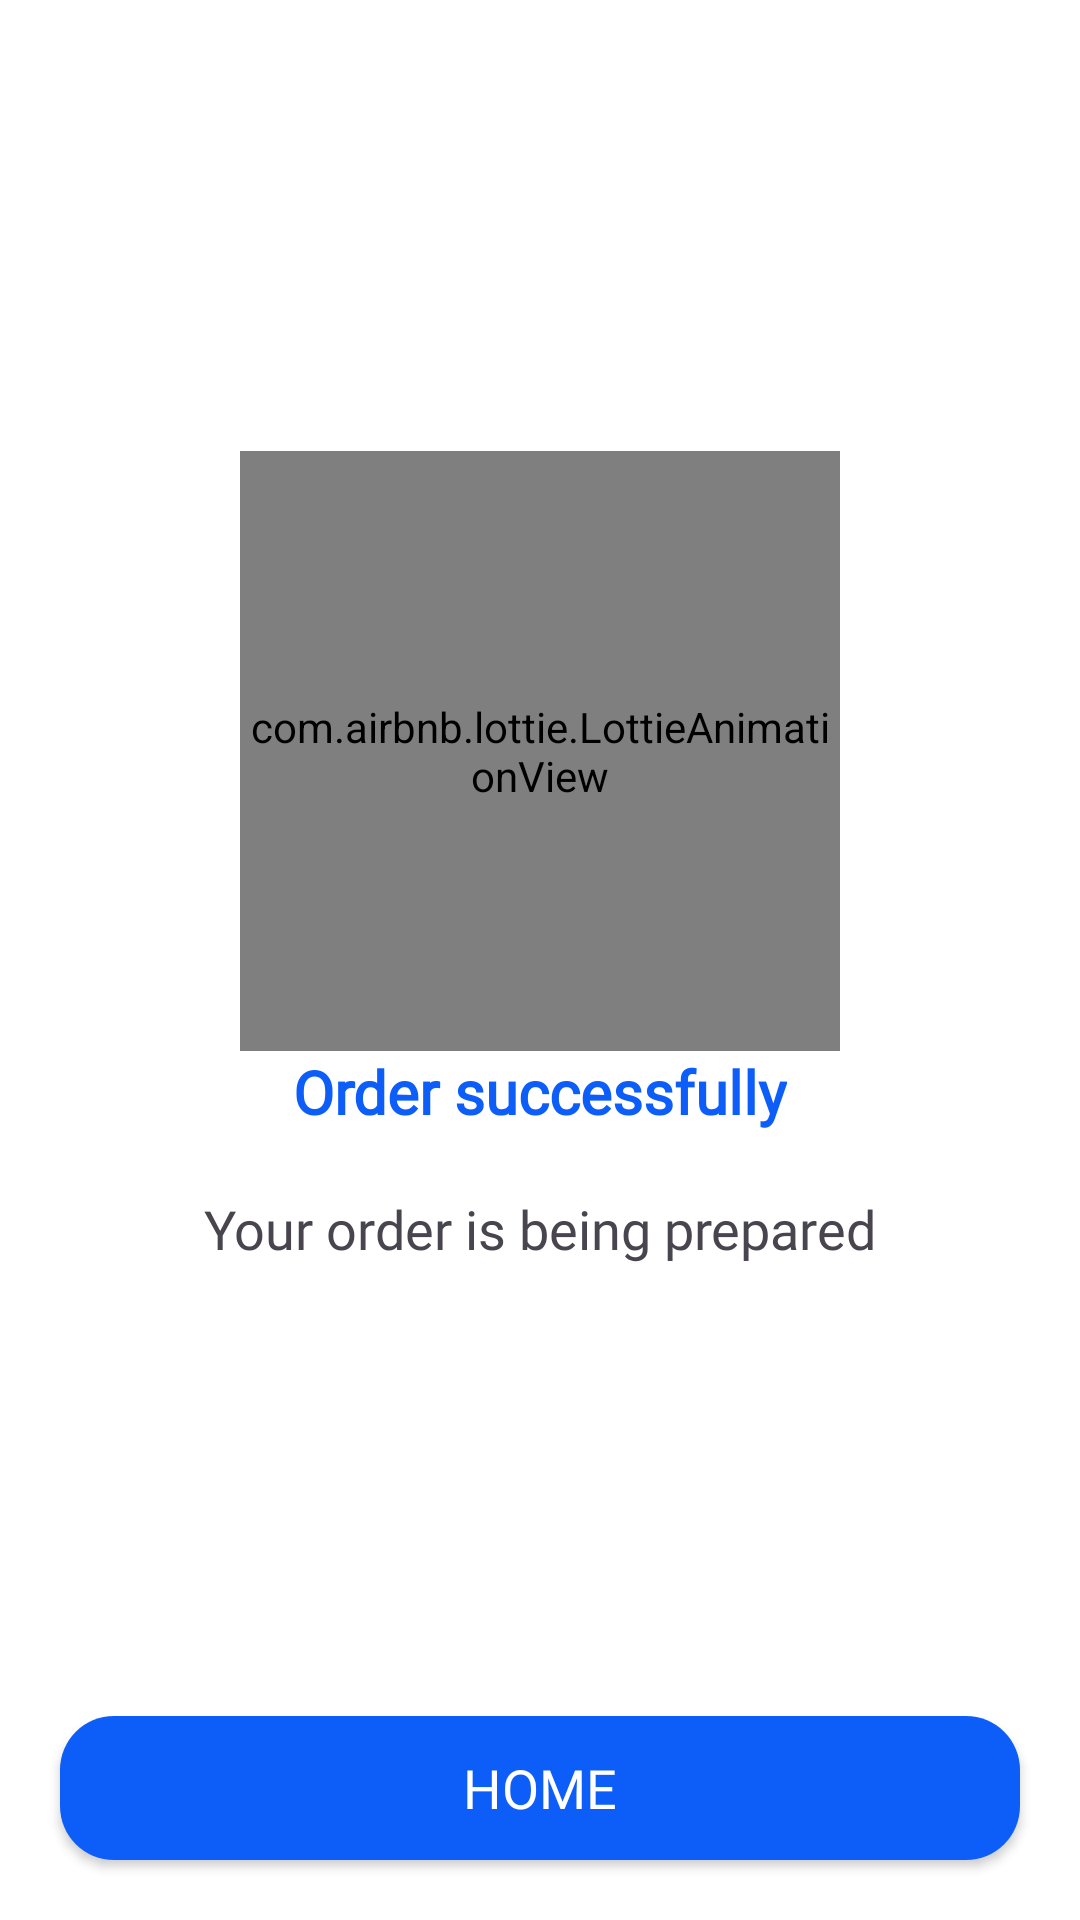

Android layout source for this screen:
<!-- AndroidManifest.xml: application theme Theme.Nom_food_kotlin -->
<!-- res/layout/activity_complete.xml -->
<?xml version="1.0" encoding="utf-8"?>
<androidx.constraintlayout.widget.ConstraintLayout xmlns:android="http://schemas.android.com/apk/res/android"
    xmlns:app="http://schemas.android.com/apk/res-auto"
    xmlns:tools="http://schemas.android.com/tools"
    android:id="@+id/main"
    android:layout_width="match_parent"
    android:layout_height="match_parent"
    android:background="@color/white"
    tools:context=".Activity.CompleteActivity">

    <LinearLayout
        android:layout_width="match_parent"
        android:layout_height="wrap_content"
        android:orientation="vertical"
        app:layout_constraintBottom_toTopOf="@+id/btnNext"
        app:layout_constraintTop_toTopOf="parent">

        <com.airbnb.lottie.LottieAnimationView
            android:id="@+id/lottieAnimationView"
            android:layout_width="200dp"
            android:layout_height="200dp"
            android:layout_gravity="center"
            app:layout_constraintEnd_toEndOf="parent"
            app:layout_constraintStart_toStartOf="parent"
            app:layout_constraintTop_toTopOf="parent"
            app:lottie_rawRes="@raw/complete_ani" />

        <TextView
            android:id="@+id/textView9"
            android:layout_width="wrap_content"
            android:layout_height="wrap_content"
            android:layout_gravity="center"
            android:text="Order successfully"
            android:textColor="#0D5EF9"
            android:fontFamily="@font/nunito_regular"
            android:textSize="20sp"
            android:textStyle="bold"
            app:layout_constraintEnd_toEndOf="parent"
            app:layout_constraintStart_toStartOf="parent"
            app:layout_constraintTop_toBottomOf="@+id/lottieAnimationView" />

        <TextView
            android:id="@+id/textView16"
            android:layout_width="wrap_content"
            android:layout_height="wrap_content"
            android:layout_gravity="center"
            android:layout_marginTop="20dp"
            android:text="Your order is being prepared"
            android:textSize="18sp"
            android:fontFamily="@font/nunito_regular"
            app:layout_constraintEnd_toEndOf="parent"
            app:layout_constraintStart_toStartOf="parent"
            app:layout_constraintTop_toBottomOf="@+id/textView9" />
    </LinearLayout>

    <androidx.appcompat.widget.AppCompatButton
        android:id="@+id/btnNext"
        android:layout_width="match_parent"
        android:layout_height="wrap_content"
        android:text="Home"
        android:fontFamily="@font/nunito_regular"
        android:textColor="@color/white"
        android:textSize="18dp"
        android:layout_marginBottom="20dp"
        android:layout_marginHorizontal="20dp"
        android:background="@drawable/button_login_background"
        app:layout_constraintBottom_toBottomOf="parent"
        app:layout_constraintEnd_toEndOf="parent"
        app:layout_constraintStart_toStartOf="parent" />
</androidx.constraintlayout.widget.ConstraintLayout>
<!-- resources referenced by this layout -->
<resources>
  <color name="white">#FFFFFFFF</color>
  <!-- drawable button_login_background (drawable) -->
  <?xml version="1.0" encoding="utf-8"?>
  
  <selector xmlns:android="http://schemas.android.com/apk/res/android">
  <item>
      <shape android:shape="rectangle">
          <corners android:radius="18dp"/>
          <solid android:color="#0D5EF9"/>
      </shape>
  </item>
  </selector>
  <style name="Theme.Nom_food_kotlin" parent="Base.Theme.Nom_food_kotlin" />
  <style name="Base.Theme.Nom_food_kotlin" parent="Theme.Material3.DayNight.NoActionBar">
          
          <item name="colorPrimary">@color/black</item>
          <item name="colorOnPrimary">@color/black</item>
          
      </style>
  <color name="black">#FF000000</color>
</resources>
